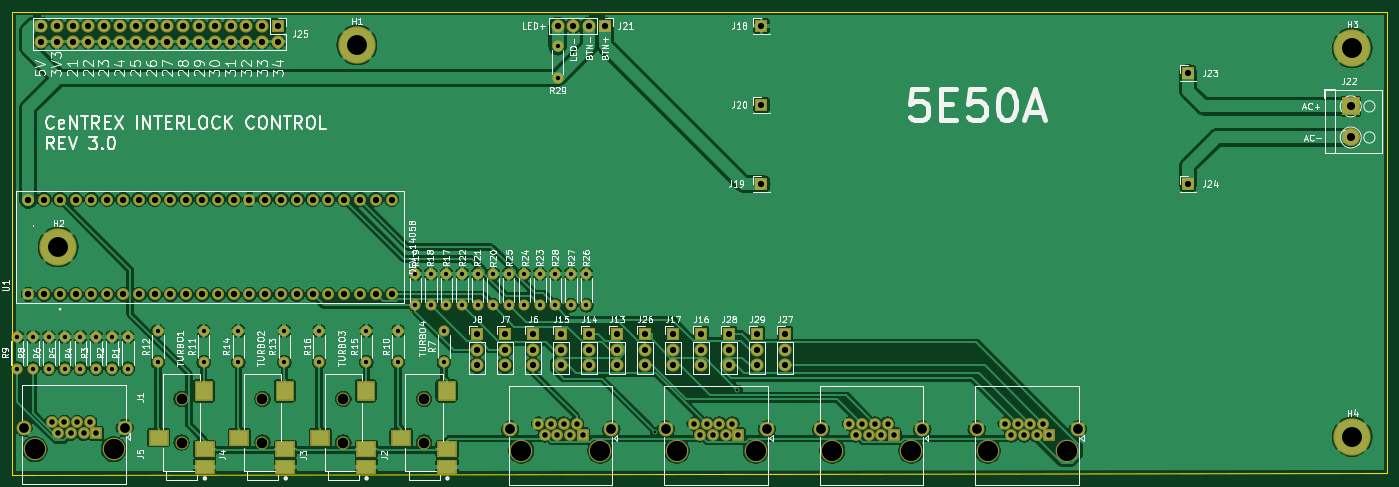
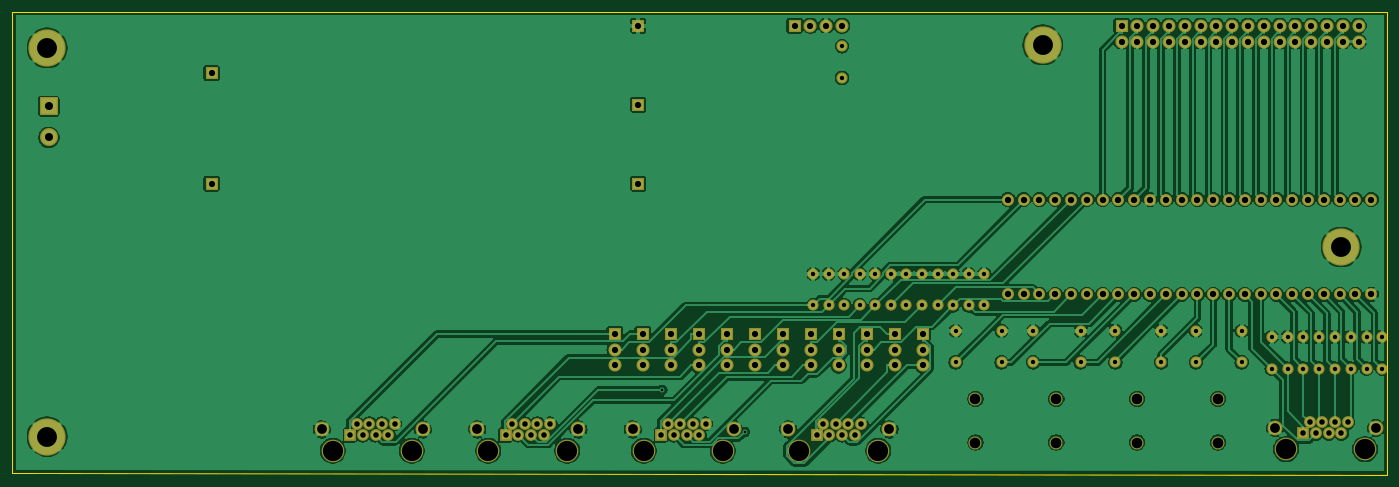
Circuit board: 8 layer files. Board 221.0 x 74.4 mm.
- bottom_copper: relay_ctrl_lab-B_Cu.gbl (287293 bytes)
- bottom_mask: relay_ctrl_lab-B_Mask.gbs (7882 bytes)
- bottom_silk: relay_ctrl_lab-B_SilkS.gbo (497 bytes)
- outline: relay_ctrl_lab-Edge_Cuts.gm1 (941 bytes)
- top_copper: relay_ctrl_lab-F_Cu.gtl (337116 bytes)
- top_mask: relay_ctrl_lab-F_Mask.gts (8449 bytes)
- top_silk: relay_ctrl_lab-F_SilkS.gto (95574 bytes)
- drill: relay_ctrl_lab.drl (4364 bytes)

=== bottom_copper: relay_ctrl_lab-B_Cu.gbl (287293 bytes, source omitted) ===
=== bottom_mask: relay_ctrl_lab-B_Mask.gbs (7882 bytes, source omitted) ===
=== bottom_silk: relay_ctrl_lab-B_SilkS.gbo ===
G04 #@! TF.GenerationSoftware,KiCad,Pcbnew,(5.1.4)-1*
G04 #@! TF.CreationDate,2019-10-21T16:42:35-04:00*
G04 #@! TF.ProjectId,relay_ctrl_lab,72656c61-795f-4637-9472-6c5f6c61622e,rev?*
G04 #@! TF.SameCoordinates,Original*
G04 #@! TF.FileFunction,Legend,Bot*
G04 #@! TF.FilePolarity,Positive*
%FSLAX46Y46*%
G04 Gerber Fmt 4.6, Leading zero omitted, Abs format (unit mm)*
G04 Created by KiCad (PCBNEW (5.1.4)-1) date 2019-10-21 16:42:35*
%MOMM*%
%LPD*%
G04 APERTURE LIST*
G04 APERTURE END LIST*
M02*

=== outline: relay_ctrl_lab-Edge_Cuts.gm1 ===
G04 #@! TF.GenerationSoftware,KiCad,Pcbnew,(5.1.4)-1*
G04 #@! TF.CreationDate,2019-10-21T16:42:35-04:00*
G04 #@! TF.ProjectId,relay_ctrl_lab,72656c61-795f-4637-9472-6c5f6c61622e,rev?*
G04 #@! TF.SameCoordinates,Original*
G04 #@! TF.FileFunction,Profile,NP*
%FSLAX46Y46*%
G04 Gerber Fmt 4.6, Leading zero omitted, Abs format (unit mm)*
G04 Created by KiCad (PCBNEW (5.1.4)-1) date 2019-10-21 16:42:35*
%MOMM*%
%LPD*%
G04 APERTURE LIST*
%ADD10C,0.050000*%
G04 APERTURE END LIST*
D10*
X53086000Y-80772000D02*
X53086000Y-100838000D01*
X110744000Y-80772000D02*
X53086000Y-80772000D01*
X274066000Y-80772000D02*
X110744000Y-80772000D01*
X274066000Y-88646000D02*
X274066000Y-80772000D01*
X274066000Y-100838000D02*
X274066000Y-88646000D01*
X274066000Y-154940000D02*
X274066000Y-153162000D01*
X53086000Y-155194000D02*
X274066000Y-154940000D01*
X53086000Y-100838000D02*
X53086000Y-155194000D01*
X274066000Y-153162000D02*
X274066000Y-100838000D01*
M02*

=== top_copper: relay_ctrl_lab-F_Cu.gtl (337116 bytes, source omitted) ===
=== top_mask: relay_ctrl_lab-F_Mask.gts (8449 bytes, source omitted) ===
=== top_silk: relay_ctrl_lab-F_SilkS.gto (95574 bytes, source omitted) ===
=== drill: relay_ctrl_lab.drl ===
M48
; DRILL file {KiCad (5.1.4)-1} date 21-Oct-19 16:42:37
; FORMAT={3:3/ absolute / metric / suppress leading zeros}
; #@! TF.CreationDate,2019-10-21T16:42:37-04:00
; #@! TF.GenerationSoftware,Kicad,Pcbnew,(5.1.4)-1
FMAT,2
METRIC,TZ
T1C0.400
T2C0.700
T3C0.890
T4C1.000
T5C1.020
T6C1.300
T7C1.570
T8C3.200
T9C1.700
T10C3.250
%
G90
G05
T1
X156384Y-148374
X169639Y-141619
T2
X140356Y-122936
X140356Y-128016
X89408Y-132080
X89408Y-137160
X76454Y-132080
X76454Y-137160
X132856Y-122936
X132856Y-128016
X53848Y-133096
X53848Y-138176
X122856Y-122936
X122856Y-128016
X130356Y-122936
X130356Y-128016
X56388Y-133096
X56388Y-138176
X115062Y-132080
X115062Y-137160
X125356Y-122936
X125356Y-128016
X64008Y-133096
X64008Y-138176
X142856Y-122936
X142856Y-128016
X145356Y-122936
X145356Y-128016
X66548Y-133096
X66548Y-138176
X122428Y-132080
X122428Y-137160
X117856Y-122936
X117856Y-128016
X61468Y-133096
X61468Y-138176
X120356Y-122936
X120356Y-128016
X71628Y-133096
X71628Y-138176
X137856Y-122936
X137856Y-128016
X69088Y-133096
X69088Y-138176
X102362Y-132080
X102362Y-137160
X127856Y-122936
X127856Y-128016
X83820Y-132080
X83820Y-137160
X58928Y-133096
X58928Y-138176
X140716Y-86360
X140716Y-91440
X135356Y-122936
X135356Y-128016
X96774Y-132080
X96774Y-137160
X109982Y-132080
X109982Y-137160
T3
X59408Y-146810
X60428Y-148590
X61448Y-146810
X62468Y-148590
X63488Y-146810
X64508Y-148590
X65528Y-146810
X66548Y-148590
X162640Y-147064
X163660Y-148844
X164680Y-147064
X165700Y-148844
X166720Y-147064
X167740Y-148844
X168760Y-147064
X169780Y-148844
X187640Y-147064
X188660Y-148844
X189680Y-147064
X190700Y-148844
X191720Y-147064
X192740Y-148844
X193760Y-147064
X194780Y-148844
X212640Y-147064
X213660Y-148844
X214680Y-147064
X215700Y-148844
X216720Y-147064
X217740Y-148844
X218760Y-147064
X219780Y-148844
X137640Y-147064
X138660Y-148844
X139680Y-147064
X140700Y-148844
X141720Y-147064
X142740Y-148844
X143760Y-147064
X144780Y-148844
T4
X242062Y-90678
X177262Y-132588
X177262Y-135128
X177262Y-137668
X242062Y-108458
X172762Y-132588
X172762Y-135128
X172762Y-137668
X159262Y-132588
X159262Y-135128
X159262Y-137668
X163762Y-132588
X163762Y-135128
X163762Y-137668
X150262Y-132588
X150262Y-135128
X150262Y-137668
X173482Y-108458
X145762Y-132588
X145762Y-135128
X145762Y-137668
X173482Y-83058
X132262Y-132588
X132262Y-135128
X132262Y-137668
X173482Y-95758
X136762Y-132588
X136762Y-135128
X136762Y-137668
X57658Y-83058
X57658Y-85598
X60198Y-83058
X60198Y-85598
X62738Y-83058
X62738Y-85598
X65278Y-83058
X65278Y-85598
X67818Y-83058
X67818Y-85598
X70358Y-83058
X70358Y-85598
X72898Y-83058
X72898Y-85598
X75438Y-83058
X75438Y-85598
X77978Y-83058
X77978Y-85598
X80518Y-83058
X80518Y-85598
X83058Y-83058
X83058Y-85598
X85598Y-83058
X85598Y-85598
X88138Y-83058
X88138Y-85598
X90678Y-83058
X90678Y-85598
X93218Y-83058
X93218Y-85598
X95758Y-83058
X95758Y-85598
X141262Y-132588
X141262Y-135128
X141262Y-137668
X140716Y-83058
X143256Y-83058
X145796Y-83058
X148336Y-83058
X168262Y-132588
X168262Y-135128
X168262Y-137668
X154762Y-132588
X154762Y-135128
X154762Y-137668
X127762Y-132588
X127762Y-135128
X127762Y-137668
T5
X55626Y-110998
X55626Y-126238
X58166Y-110998
X58166Y-126238
X60706Y-110998
X60706Y-126238
X63246Y-110998
X63246Y-126238
X65786Y-110998
X65786Y-126238
X68326Y-110998
X68326Y-126238
X70866Y-110998
X70866Y-126238
X73406Y-110998
X73406Y-126238
X75946Y-110998
X75946Y-126238
X78486Y-110998
X78486Y-126238
X81026Y-110998
X81026Y-126238
X83566Y-110998
X83566Y-126238
X86106Y-110998
X86106Y-126238
X88646Y-110998
X88646Y-126238
X91186Y-110998
X91186Y-126238
X93726Y-110998
X93726Y-126238
X96266Y-110998
X96266Y-126238
X98806Y-110998
X98806Y-126238
X101346Y-110998
X101346Y-126238
X103886Y-110998
X103886Y-126238
X106426Y-110998
X106426Y-126238
X108966Y-110998
X108966Y-126238
X111506Y-110998
X111506Y-126238
X114046Y-110998
X114046Y-126238
T6
X268224Y-96012
X268224Y-101012
T7
X54858Y-147700
X71118Y-147700
X158090Y-147954
X174350Y-147954
X183090Y-147954
X199350Y-147954
X208090Y-147954
X224350Y-147954
X133090Y-147954
X149350Y-147954
T8
X268478Y-149098
X108458Y-86106
X268478Y-86614
X60452Y-118618
T9
X119264Y-143062
X119264Y-150062
X80264Y-143062
X80264Y-150062
X93264Y-143062
X93264Y-150062
X106264Y-143062
X106264Y-150062
T10
X56638Y-151130
X69338Y-151130
X159870Y-151384
X172570Y-151384
X184870Y-151384
X197570Y-151384
X209870Y-151384
X222570Y-151384
X134870Y-151384
X147570Y-151384
T0
M30

